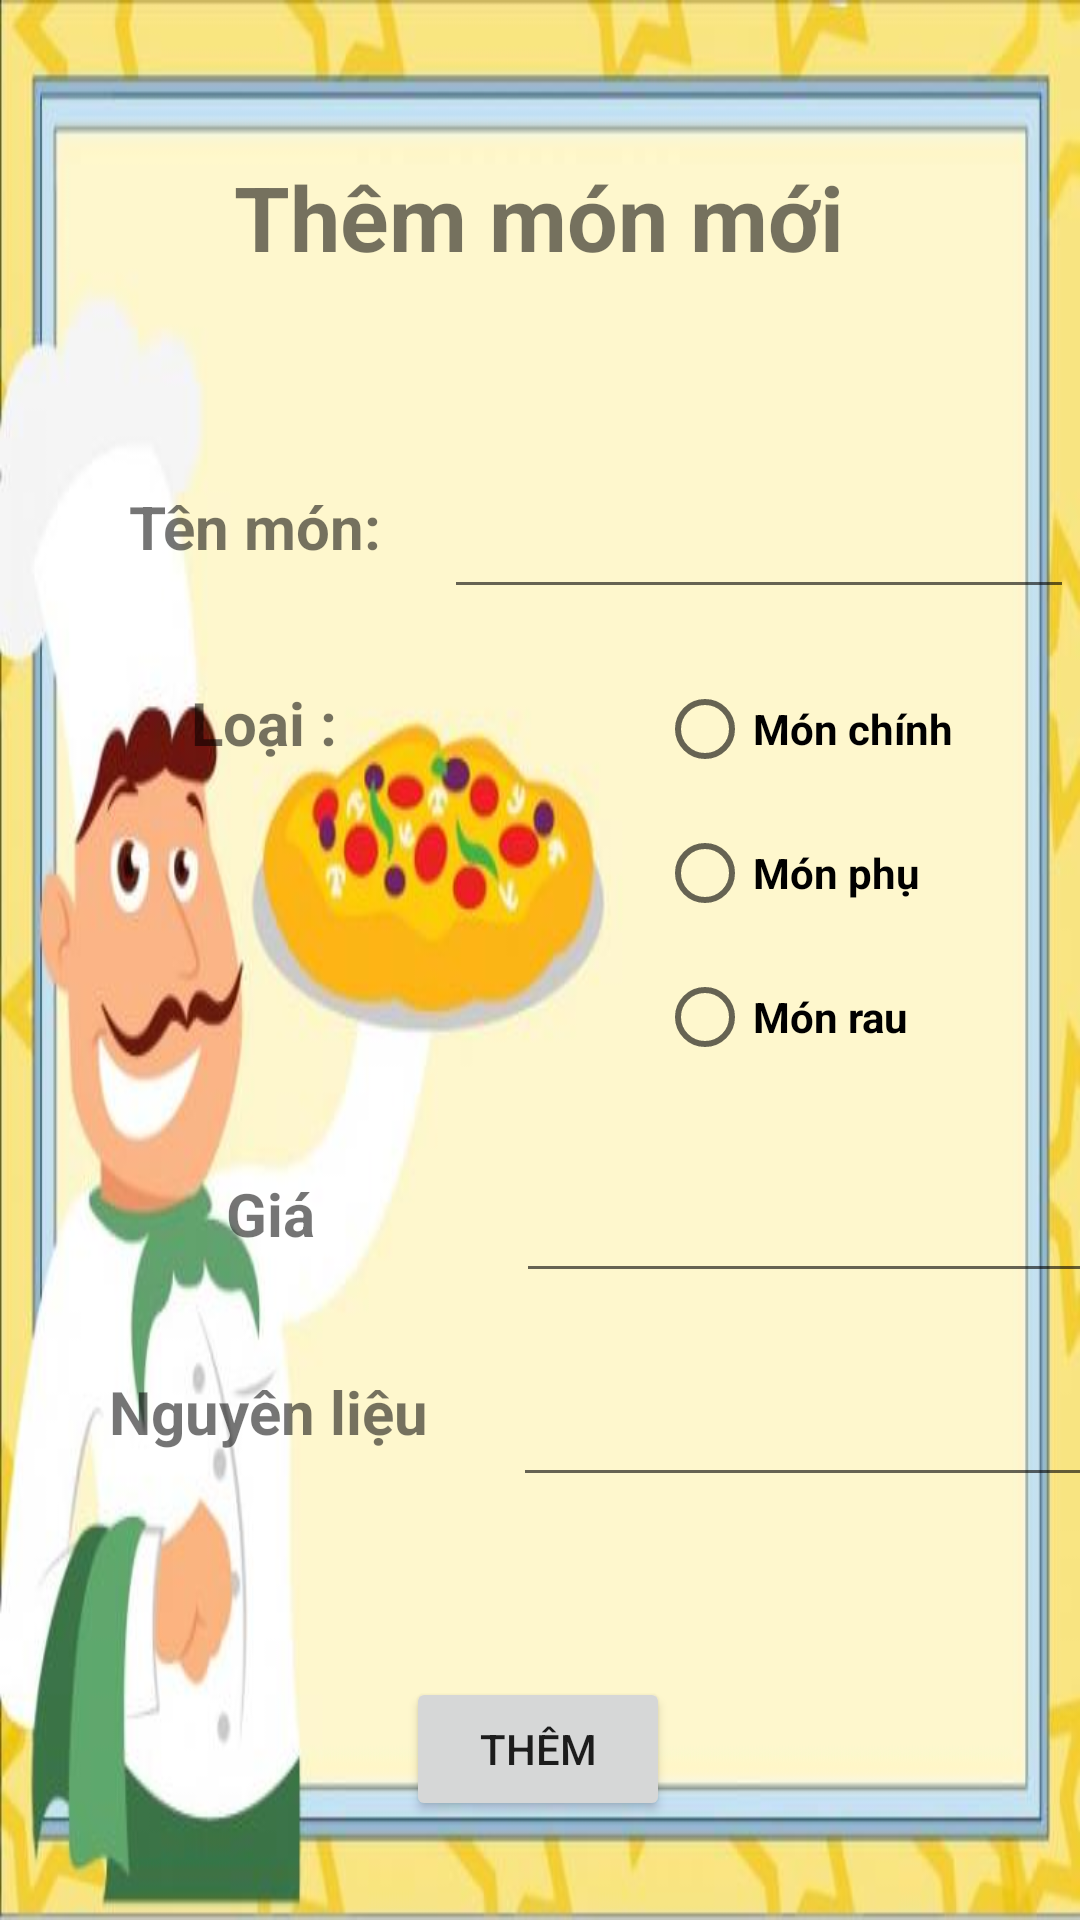

Produce the Android XML layout that renders to this screen, including the resource entries it uses.
<!-- AndroidManifest.xml: application theme Theme.AppAnGiCungDuoc -->
<!-- res/layout/activity_main_them_mon.xml -->
<?xml version="1.0" encoding="utf-8"?>
<androidx.constraintlayout.widget.ConstraintLayout xmlns:android="http://schemas.android.com/apk/res/android"
    xmlns:app="http://schemas.android.com/apk/res-auto"
    xmlns:tools="http://schemas.android.com/tools"
    android:layout_width="match_parent"
    android:layout_height="match_parent"
    android:background="@drawable/hinhnen">

    <TextView
        android:id="@+id/textView"
        android:layout_width="258dp"
        android:layout_height="39dp"
        android:layout_marginTop="52dp"
        android:gravity="center"
        android:text="Thêm món mới"
        android:textStyle="bold"
        android:textSize="30sp"
        app:layout_constraintEnd_toEndOf="parent"
        app:layout_constraintHorizontal_bias="0.496"
        app:layout_constraintStart_toStartOf="parent"
        app:layout_constraintTop_toTopOf="parent" />

    <TextView
        android:id="@+id/textView5"
        android:layout_width="106dp"
        android:layout_height="41dp"
        android:layout_marginStart="32dp"
        android:layout_marginTop="64dp"
        android:gravity="center"
        android:text="Tên món:"
        android:textSize="20sp"
        android:textStyle="bold"
        app:layout_constraintEnd_toEndOf="parent"
        app:layout_constraintHorizontal_bias="0.0"
        app:layout_constraintStart_toStartOf="parent"
        app:layout_constraintTop_toBottomOf="@+id/textView" />

    <EditText
        android:id="@+id/txtThemTenMon"
        android:layout_width="wrap_content"
        android:layout_height="wrap_content"
        android:layout_marginStart="8dp"
        android:layout_marginTop="64dp"
        android:ems="10"
        android:inputType="textPersonName"

        android:minHeight="48dp"
        app:layout_constraintEnd_toEndOf="parent"
        app:layout_constraintStart_toEndOf="@+id/textView5"
        app:layout_constraintTop_toBottomOf="@+id/textView"
        tools:ignore="SpeakableTextPresentCheck" />

    <RadioGroup
        android:id="@+id/radioGroup"
        android:layout_width="131dp"
        android:layout_height="144dp"
        android:layout_marginStart="75dp"
        android:layout_marginTop="16dp"
        app:layout_constraintStart_toEndOf="@+id/textView7"
        app:layout_constraintTop_toBottomOf="@+id/txtThemTenMon">

        <RadioButton
            android:id="@+id/rbChinh"
            android:layout_width="match_parent"
            android:layout_height="wrap_content"
            android:text="Món chính"
            android:textStyle="bold" />

        <RadioButton
            android:id="@+id/rbPhu"
            android:layout_width="match_parent"
            android:layout_height="wrap_content"
            android:text="Món phụ"
            android:textStyle="bold" />

        <RadioButton
            android:id="@+id/rbCanh"
            android:layout_width="match_parent"
            android:layout_height="wrap_content"
            android:text="Món rau"
            android:textStyle="bold" />
    </RadioGroup>

    <TextView
        android:id="@+id/textView7"
        android:layout_width="112dp"
        android:layout_height="50dp"
        android:layout_marginStart="32dp"
        android:layout_marginTop="20dp"
        android:text="Loại :"
        android:textStyle="bold"
        android:textSize="20sp"
        android:gravity="center"
        app:layout_constraintStart_toStartOf="parent"
        app:layout_constraintTop_toBottomOf="@+id/textView5" />

    <TextView
        android:id="@+id/textView8"
        android:layout_width="116dp"
        android:layout_height="43dp"
        android:layout_marginStart="32dp"
        android:textStyle="bold"
        android:layout_marginTop="20dp"
        android:text="Giá"
        android:gravity="center"
        android:textSize="20sp"
        app:layout_constraintStart_toStartOf="parent"
        app:layout_constraintTop_toBottomOf="@+id/radioGroup" />

    <EditText
        android:id="@+id/txtThemGia"
        android:layout_width="wrap_content"
        android:layout_height="wrap_content"
        android:layout_marginStart="24dp"
        android:layout_marginTop="20dp"
        android:ems="10"
        android:inputType="phone"

        android:minHeight="48dp"
        app:layout_constraintStart_toEndOf="@+id/textView8"
        app:layout_constraintTop_toBottomOf="@+id/radioGroup"
        tools:ignore="SpeakableTextPresentCheck" />

    <TextView
        android:id="@+id/textView9"
        android:layout_width="115dp"
        android:layout_height="49dp"
        android:layout_marginStart="32dp"
        android:layout_marginTop="20dp"
        android:textStyle="bold"
        android:text="Nguyên liệu"
        android:textSize="20sp"
        android:gravity="center"
        app:layout_constraintStart_toStartOf="parent"
        app:layout_constraintTop_toBottomOf="@+id/textView8" />

    <EditText
        android:id="@+id/txtThemNguyenLieu"
        android:layout_width="wrap_content"
        android:layout_height="wrap_content"
        android:layout_marginStart="24dp"
        android:layout_marginTop="20dp"
        android:ems="10"
        android:inputType="textPersonName"

        android:minHeight="48dp"
        app:layout_constraintStart_toEndOf="@+id/textView9"
        app:layout_constraintTop_toBottomOf="@+id/txtThemGia"
        tools:ignore="SpeakableTextPresentCheck" />

    <Button
        android:id="@+id/btOkThem"
        android:layout_width="wrap_content"
        android:layout_height="wrap_content"
        android:layout_marginTop="64dp"
        android:text="Thêm"
        app:layout_constraintEnd_toEndOf="parent"
        app:layout_constraintHorizontal_bias="0.498"
        app:layout_constraintStart_toStartOf="parent"
        app:layout_constraintTop_toBottomOf="@+id/textView9" />

</androidx.constraintlayout.widget.ConstraintLayout>
<!-- resources referenced by this layout -->
<resources>
  <!-- drawable hinhnen: jpg bitmap (drawable, 33153 bytes) -->
  <style name="Theme.AppAnGiCungDuoc" parent="Theme.MaterialComponents.Light.NoActionBar">
          
          <item name="colorPrimary">@color/purple_500</item>
          <item name="colorPrimaryVariant">@color/purple_700</item>
          <item name="colorOnPrimary">@color/white</item>
          
          <item name="colorSecondary">@color/teal_200</item>
          <item name="colorSecondaryVariant">@color/teal_700</item>
          <item name="colorOnSecondary">@color/black</item>
          
          <item name="android:statusBarColor" tools:targetApi="l">?attr/colorPrimaryVariant</item>
          
      </style>
  <!-- not gathered from this repository: default colours our renderer supplied (Android Studio template values) -->
  <color name="purple_500">#FF6200EE</color>
  <color name="purple_700">#FF3700B3</color>
  <color name="teal_200">#FF03DAC5</color>
  <color name="teal_700">#FF018786</color>
  <color name="black">#FF000000</color>
  <color name="white">#FFFFFFFF</color>
</resources>
